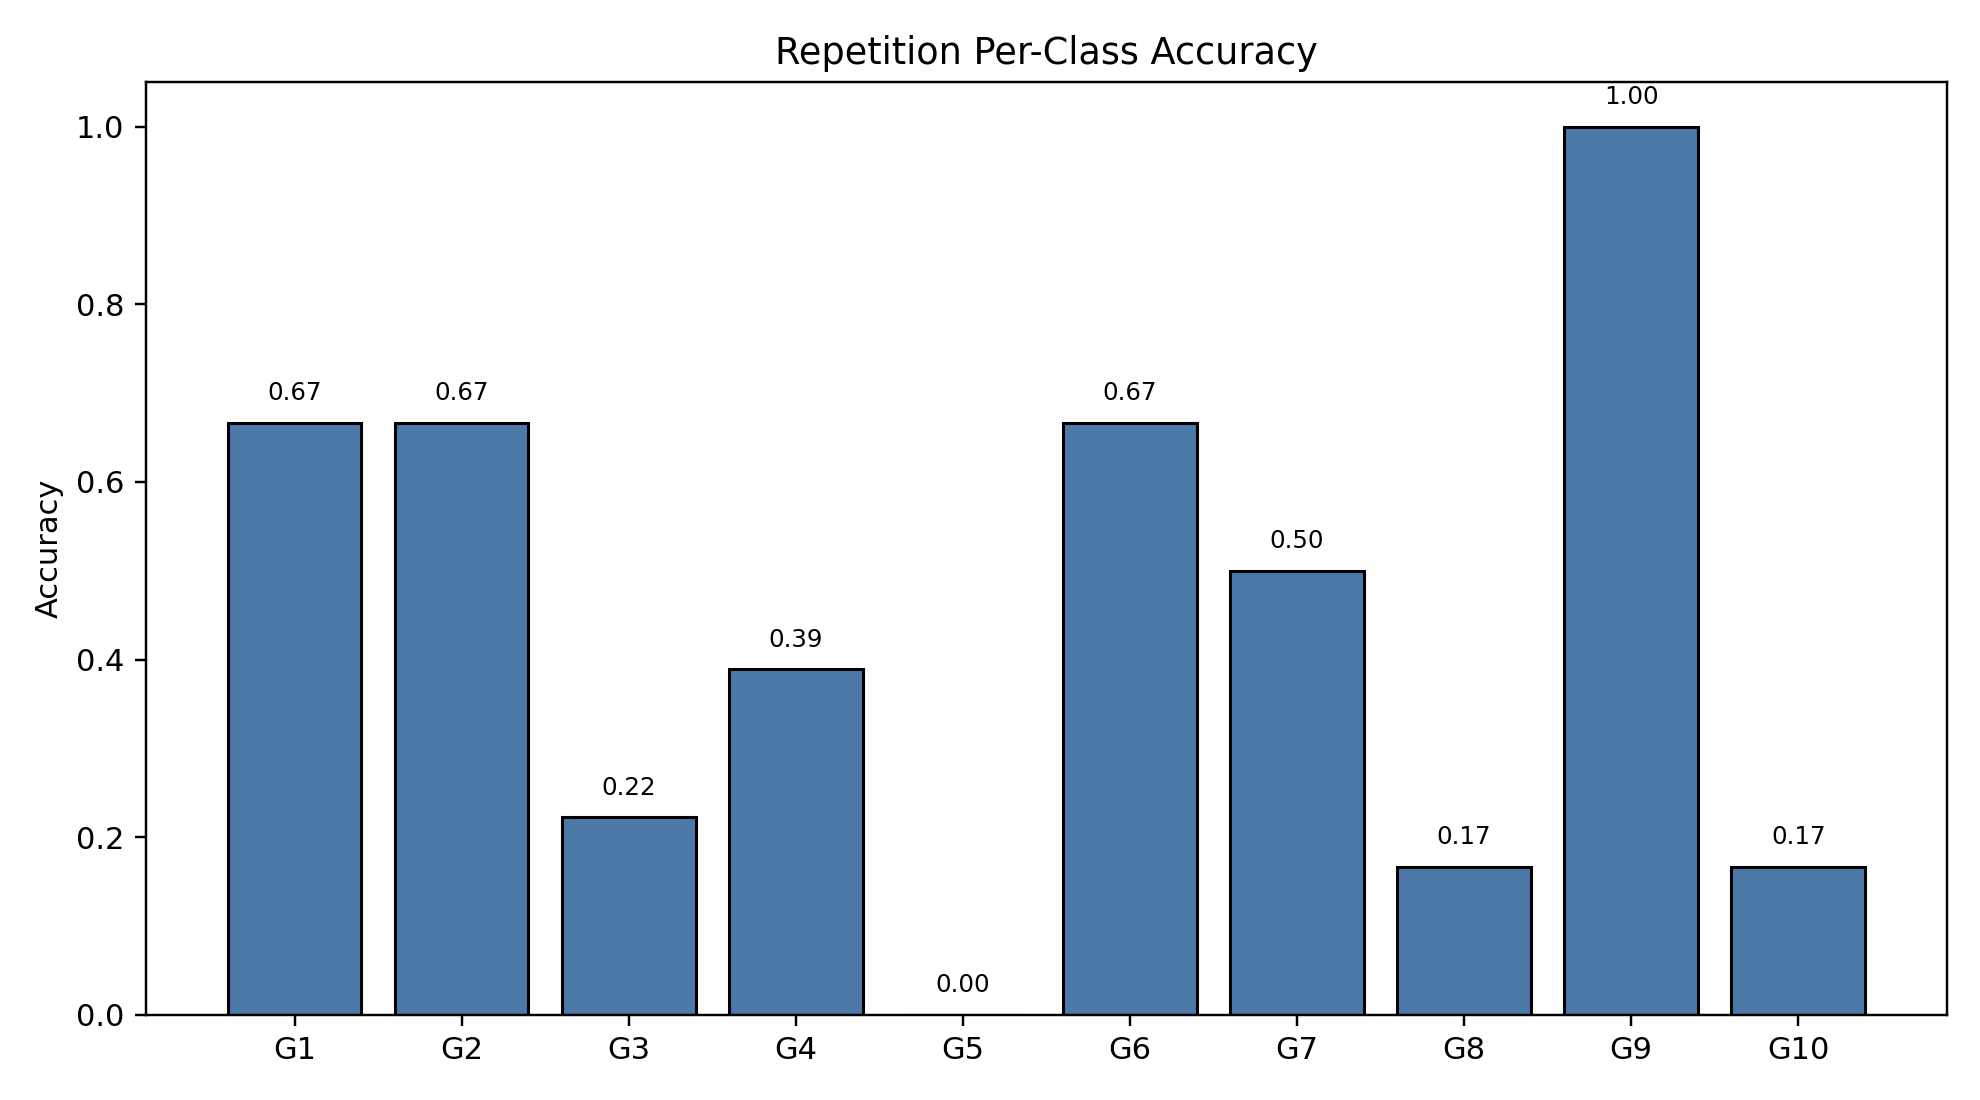

The file beside this chart, header and first rows:
class_index, gesture_id, support, correct, accuracy
0, 1, 18, 12, 0.6667
1, 2, 18, 12, 0.6667
2, 3, 18, 4, 0.2222
3, 4, 18, 7, 0.3889
4, 5, 18, 0, 0.0
5, 6, 18, 12, 0.6667
6, 7, 18, 9, 0.5
7, 8, 18, 3, 0.1667
8, 9, 18, 18, 1.0
9, 10, 18, 3, 0.1667
